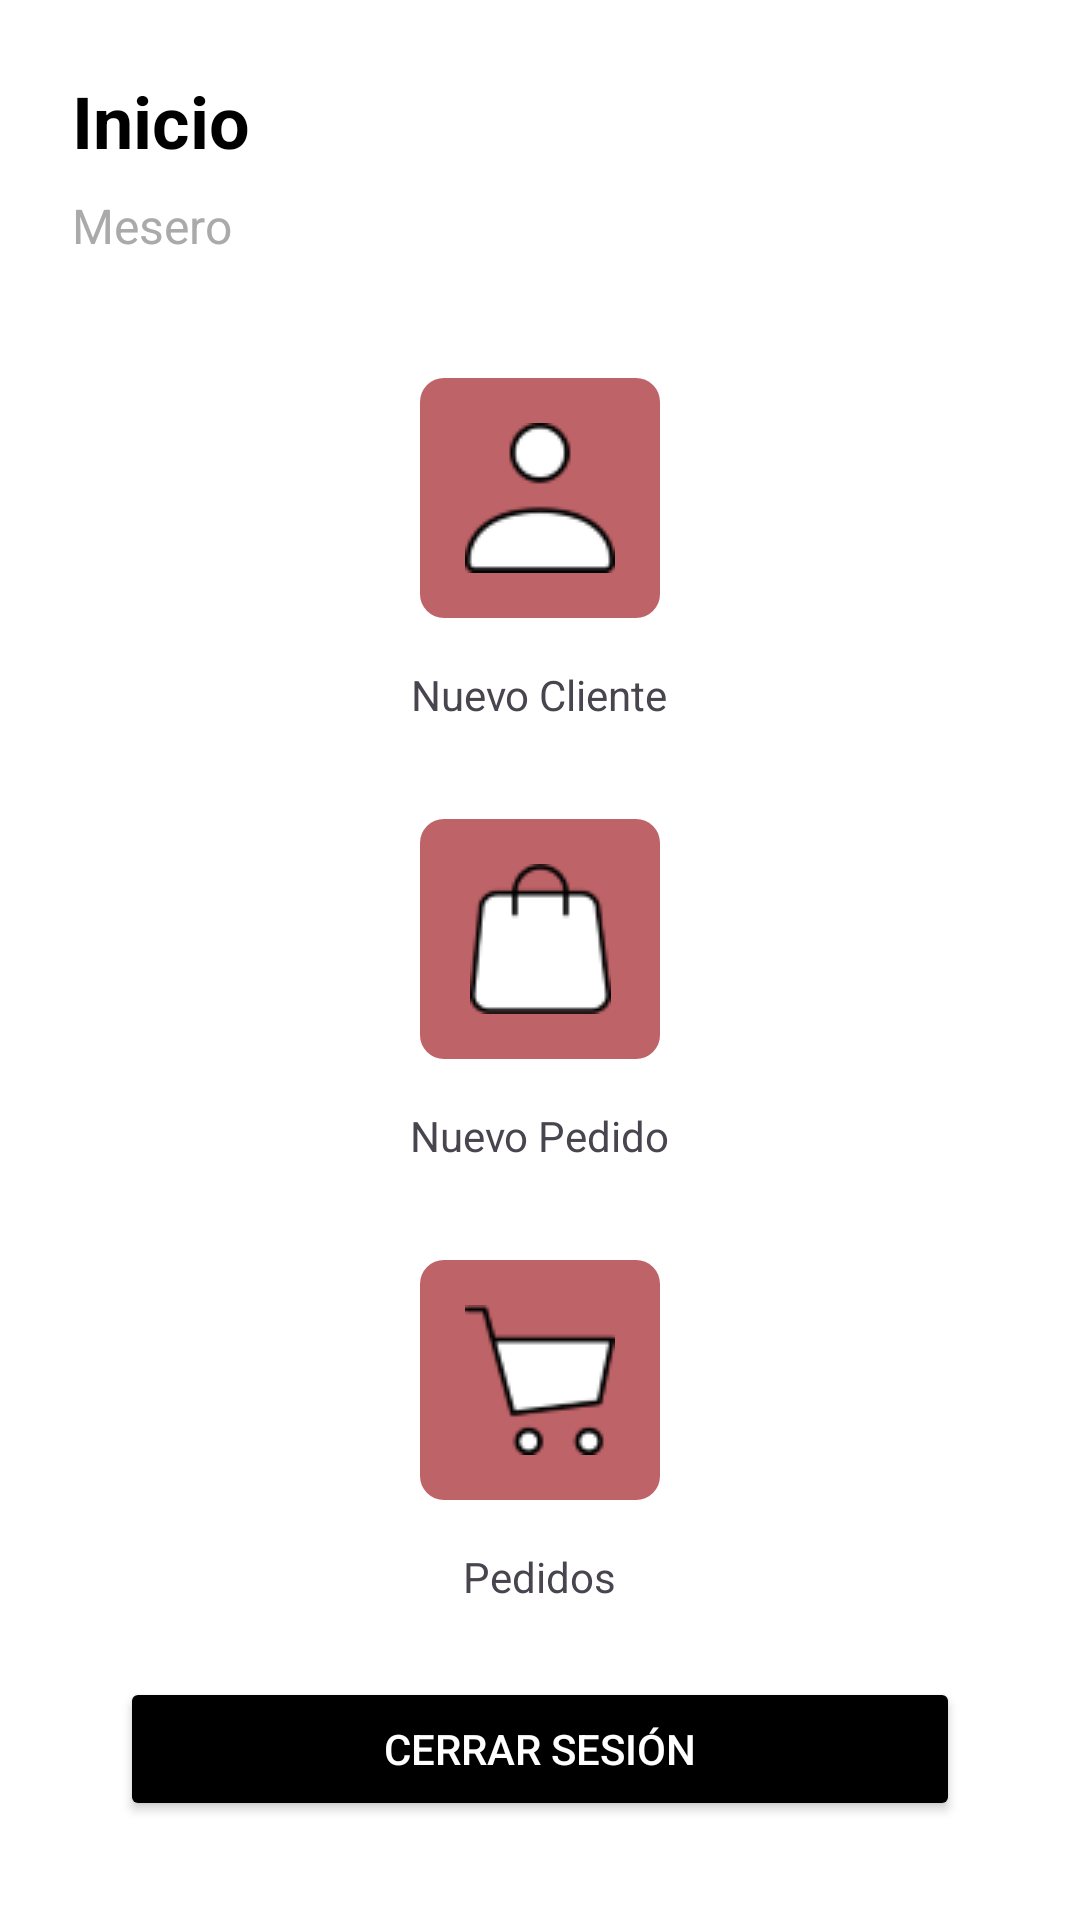

Here is an Android app screen rendered from its layout file. Give the layout XML and the strings, colors and styles it references.
<!-- AndroidManifest.xml: application theme Theme.Apprestauranteeee -->
<!-- res/layout/activity_menu_mesero.xml -->
<LinearLayout xmlns:android="http://schemas.android.com/apk/res/android"
    xmlns:app="http://schemas.android.com/apk/res-auto"
    xmlns:tools="http://schemas.android.com/tools"
    android:layout_width="match_parent"
    android:layout_height="match_parent"
    android:orientation="vertical"
    android:padding="24dp"
    android:background="@android:color/white">

    
    <TextView
        android:layout_width="wrap_content"
        android:layout_height="wrap_content"
        android:text="Inicio"
        android:textSize="24sp"
        android:textStyle="bold"
        android:textColor="@android:color/black"
        android:layout_marginBottom="8dp" />

    <TextView
        android:layout_width="wrap_content"
        android:layout_height="wrap_content"
        android:text="Mesero"
        android:textSize="16sp"
        android:textColor="@android:color/darker_gray"
        android:layout_marginBottom="32dp" />

    <GridLayout
        android:layout_width="match_parent"
        android:layout_height="wrap_content"
        android:layout_marginBottom="24dp"
        android:alignmentMode="alignMargins"
        android:columnCount="1"
        android:columnOrderPreserved="false"
        android:rowCount="3"
        android:gravity="center_vertical">

        
        <LinearLayout
            android:layout_width="match_parent"
            android:layout_height="wrap_content"
            android:orientation="vertical"
            android:gravity="center_horizontal"
            android:layout_marginBottom="24dp">

            <ImageButton
                android:id="@+id/btnIconoNuevoCliente"
                android:layout_width="80dp"
                android:layout_height="80dp"
                style="@style/MenuButtonStyle"
                android:src="@drawable/nuevocliente"
                android:scaleType="centerInside" />

            <TextView
                android:layout_width="wrap_content"
                android:layout_height="wrap_content"
                android:text="Nuevo Cliente"
                android:textSize="14sp"
                android:layout_marginTop="8dp" />
        </LinearLayout>

        
        <LinearLayout
            android:layout_width="match_parent"
            android:layout_height="wrap_content"
            android:orientation="vertical"
            android:gravity="center_horizontal"
            android:layout_marginBottom="24dp">

            <ImageButton
                android:id="@+id/btnIconoNuevoPedido"
                android:layout_width="80dp"
                android:layout_height="80dp"
                style="@style/MenuButtonStyle"
                android:src="@drawable/nuevopedido"
                android:scaleType="centerInside" />

            <TextView
                android:layout_width="wrap_content"
                android:layout_height="wrap_content"
                android:text="Nuevo Pedido"
                android:textSize="14sp"
                android:layout_marginTop="8dp" />
        </LinearLayout>

        
        <LinearLayout
            android:layout_width="match_parent"
            android:layout_height="wrap_content"
            android:orientation="vertical"
            android:gravity="center_horizontal">

            <ImageButton
                android:id="@+id/btnIconoPedidos"
                android:layout_width="80dp"
                android:layout_height="80dp"
                style="@style/MenuButtonStyle"
                android:src="@drawable/pedido"
                android:scaleType="centerInside" />

            <TextView
                android:layout_width="wrap_content"
                android:layout_height="wrap_content"
                android:text="Pedidos"
                android:textSize="14sp"
                android:layout_marginTop="8dp" />
        </LinearLayout>
    </GridLayout>

    
    <Button
        android:id="@+id/btnCerrarSesion"
        android:layout_width="280dp"
        android:layout_height="48dp"
        android:layout_gravity="center_horizontal"
        android:text="Cerrar Sesión"
        android:backgroundTint="#000000"
        android:textColor="@android:color/white"
        android:drawablePadding="8dp" />
</LinearLayout>
<!-- resources referenced by this layout -->
<resources>
  <!-- drawable nuevocliente: png bitmap (drawable, 1430 bytes) -->
  <!-- drawable nuevopedido: png bitmap (drawable, 1280 bytes) -->
  <!-- drawable pedido: png bitmap (drawable, 1475 bytes) -->
  <style name="MenuButtonStyle" parent="android:Widget.Button">
          <item name="android:layout_width">0dp</item>
          <item name="android:layout_height">100dp</item>
          <item name="android:layout_columnWeight">1</item>
          <item name="android:layout_rowWeight">1</item>
          <item name="android:layout_margin">8dp</item>
          <item name="android:background">@drawable/rounded_pink_button</item>
          <item name="android:textColor">@android:color/black</item>
          <item name="android:drawablePadding">4dp</item>
          <item name="android:gravity">center</item>
          <item name="android:textSize">14sp</item>
  
  
  
  
  
  
      </style>
  <style name="Theme.Apprestauranteeee" parent="Base.Theme.Apprestauranteeee" />
  <!-- drawable rounded_pink_button (drawable) -->
  <shape xmlns:android="http://schemas.android.com/apk/res/android" android:shape="rectangle">
      <corners android:radius="8dp"/>
      <solid android:color="#BE6368"/>
  </shape>
  <style name="Base.Theme.Apprestauranteeee" parent="Theme.Material3.DayNight.NoActionBar">
          
          
      </style>
</resources>
